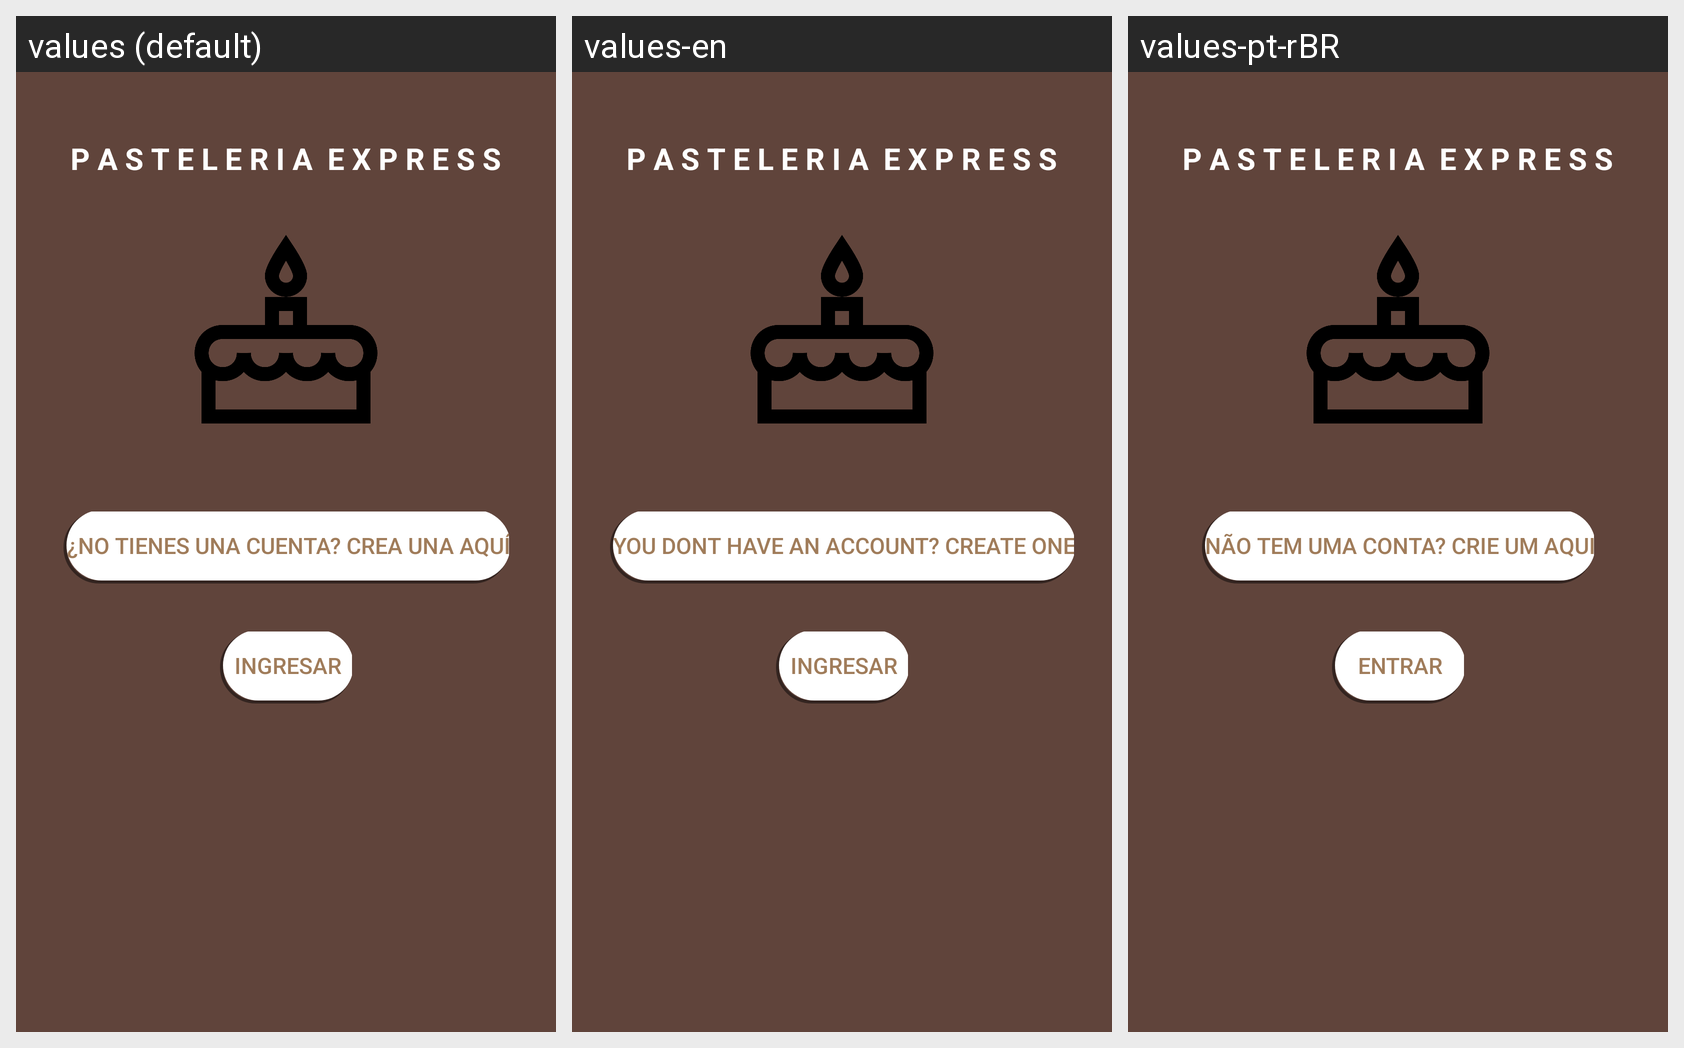

Locale-by-locale string values for the Android screen shown in this grid:
Android screen res/layout/activity_pe_inicio.xml rendered under 3 locales, left to right: values (default), values-en, values-pt-rBR. Device: Nexus 5 (rendered at 1080×1920; each locale shown at half size, 540×960, under a caption strip naming it); theme Theme.DMPasteleria.
Strings drawn on this screen, with the default value and each locale's value (text and hints the layout hard-codes, and strings that could not be matched under every locale, appear in the picture but are not listed):

Ingresar
  values: ¿No tienes una cuenta? Crea una aquí
  values-en: You dont have an account? Create one
  values-pt-rBR: Não tem uma conta? Crie um aqui

Iniciar
  values: INGRESAR
  values-en: INGRESAR
  values-pt-rBR: ENTRAR
